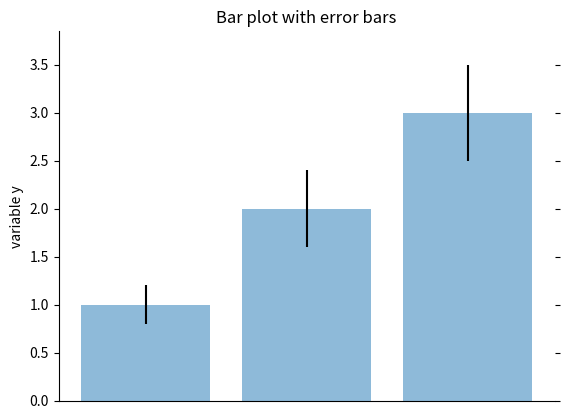

Write Python code to recreate this figure.
# -*- coding:utf-8 -*-

import matplotlib.pyplot as plt

# 输入数据
mean_values = [1, 2, 3]
variance = [0.2, 0.4, 0.5]
bar_labels = ['bar 1', 'bar 2', 'bar 3']

fig = plt.gca()

# 画条
x_pos = list(range(len(bar_labels)))
plt.bar(x_pos, mean_values, yerr=variance, align='center', alpha=0.5)

# 设置y轴高度
max_y = max(zip(mean_values, variance)) # returns a tuple, here: (3, 5)
plt.ylim([0, (max_y[0] + max_y[1]) * 1.1])

# 标签和标题
plt.ylabel('variable y')
plt.xticks(x_pos, bar_labels)
plt.title('Bar plot with error bars')

# axis formatting
fig.axes.get_xaxis().set_visible(False)
fig.spines["top"].set_visible(False)
fig.spines["right"].set_visible(False)
plt.tick_params(axis="both", which="both", bottom="off", top="off",
                labelbottom="on", left="on", right="off", labelleft="on")

plt.show()